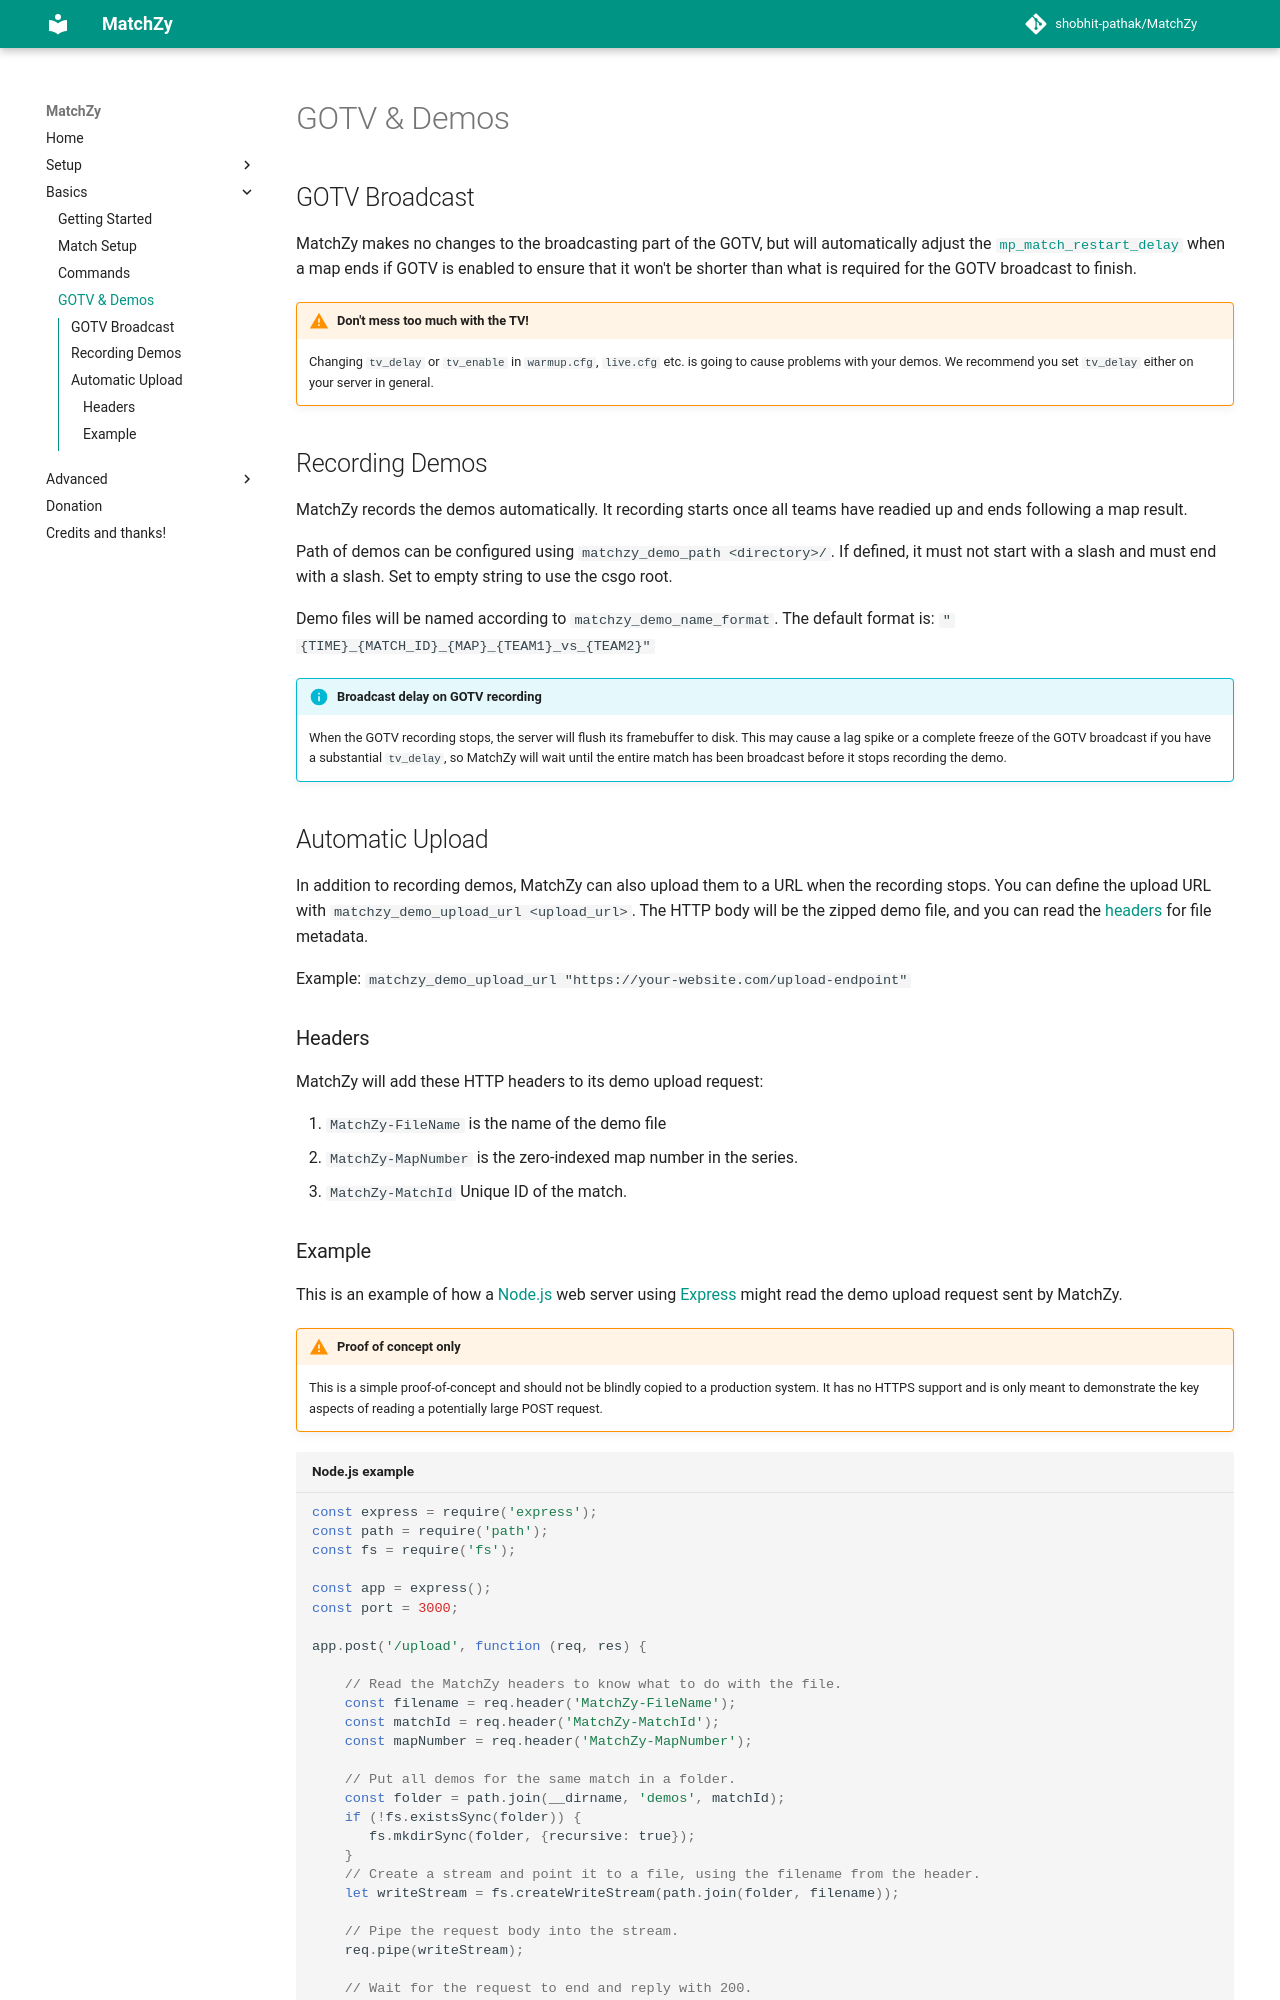

repository: shobhit-pathak/MatchZy · page: gotv/index.html · generator: mkdocs

## GOTV Broadcast

MatchZy makes no changes to the broadcasting part of the GOTV, but will automatically adjust the
[`mp_match_restart_delay`](https://totalcsgo.com/command/mpmatchrestartdelay) when a map ends if GOTV is enabled to
ensure that it won't be shorter than what is required for the GOTV broadcast to finish.

!!! warning "Don't mess too much with the TV!"

    Changing `tv_delay` or `tv_enable` in `warmup.cfg`, `live.cfg` etc. is going to cause problems with your demos.
    We recommend you set `tv_delay` either on your server in general.


## Recording Demos

MatchZy records the demos automatically. It recording starts once all teams have readied up and ends following a map result.

Path of demos can be configured using `matchzy_demo_path <directory>/`. If defined, it must not start with a slash and must end with a slash. Set to empty string to use the csgo root.

Demo files will be named according to `matchzy_demo_name_format`. The default format is: `"{TIME}_{MATCH_ID}_{MAP}_{TEAM1}_vs_{TEAM2}"`

!!! info "Broadcast delay on GOTV recording"

    When the GOTV recording stops, the server will flush its framebuffer to disk. This may cause a lag spike or a
    complete freeze of the GOTV broadcast if you have a substantial `tv_delay`, so MatchZy will wait until the entire match
    has been broadcast before it stops recording the demo.

## Automatic Upload

In addition to recording demos, MatchZy can also upload them to a URL when the recording stops. You can define the upload URL with
`matchzy_demo_upload_url <upload_url>`. The HTTP body will be the zipped demo file, and you can
read the [headers](#headers) for file metadata.

Example: `matchzy_demo_upload_url "https://your-website.com/upload-endpoint"`

### Headers

MatchZy will add these HTTP headers to its demo upload request:

1. `MatchZy-FileName` is the name of the demo file
2. `MatchZy-MapNumber` is the zero-indexed map number in the series.
3. `MatchZy-MatchId` Unique ID of the match.
